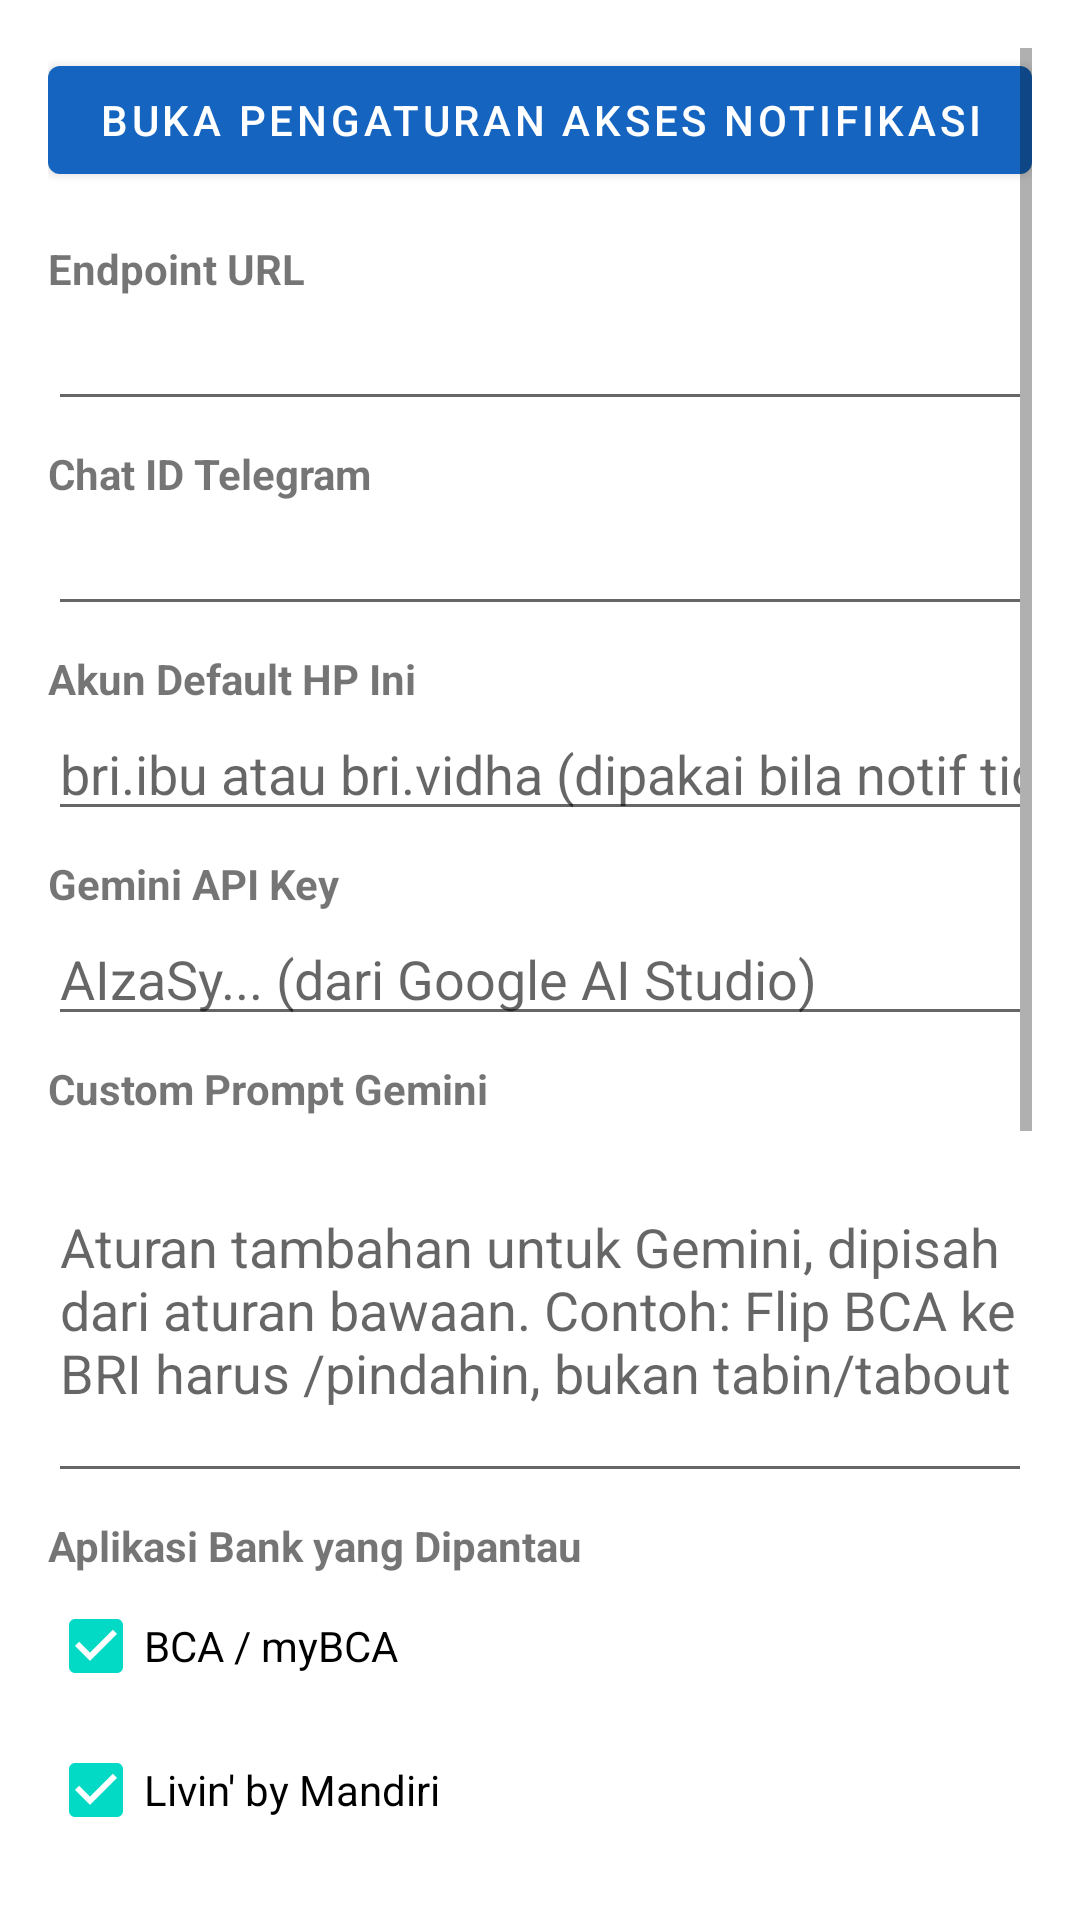

Layout XML and referenced resources for this Android screen:
<!-- AndroidManifest.xml: application theme Theme.IBankNotif -->
<!-- res/layout/activity_main.xml -->
<?xml version="1.0" encoding="utf-8"?>
<ScrollView xmlns:android="http://schemas.android.com/apk/res/android"
    android:layout_width="match_parent"
    android:layout_height="match_parent"
    android:padding="16dp">

    <LinearLayout
        android:layout_width="match_parent"
        android:layout_height="wrap_content"
        android:orientation="vertical">

        <com.google.android.material.button.MaterialButton
            android:id="@+id/btnNotifAccess"
            android:layout_width="match_parent"
            android:layout_height="wrap_content"
            android:text="@string/btn_notif_access" />

        <com.google.android.material.textview.MaterialTextView
            android:layout_width="wrap_content"
            android:layout_height="wrap_content"
            android:text="@string/label_endpoint"
            android:textStyle="bold"
            android:layout_marginTop="16dp" />

        <com.google.android.material.textfield.TextInputEditText
            android:id="@+id/etEndpoint"
            android:layout_width="match_parent"
            android:layout_height="wrap_content"
            android:inputType="textUri"
            android:singleLine="true" />

        <com.google.android.material.textview.MaterialTextView
            android:layout_width="wrap_content"
            android:layout_height="wrap_content"
            android:text="@string/label_chatid"
            android:textStyle="bold"
            android:layout_marginTop="8dp" />

        <com.google.android.material.textfield.TextInputEditText
            android:id="@+id/etChatId"
            android:layout_width="match_parent"
            android:layout_height="wrap_content"
            android:inputType="numberSigned"
            android:singleLine="true" />

        <com.google.android.material.textview.MaterialTextView
            android:layout_width="wrap_content"
            android:layout_height="wrap_content"
            android:text="Akun Default HP Ini"
            android:textStyle="bold"
            android:layout_marginTop="8dp" />

        <com.google.android.material.textfield.TextInputEditText
            android:id="@+id/etDeviceAccount"
            android:layout_width="match_parent"
            android:layout_height="wrap_content"
            android:inputType="textNoSuggestions"
            android:singleLine="true"
            android:hint="bri.ibu atau bri.vidha (dipakai bila notif tidak menyebut rekening)" />

        <com.google.android.material.textview.MaterialTextView
            android:layout_width="wrap_content"
            android:layout_height="wrap_content"
            android:text="Gemini API Key"
            android:textStyle="bold"
            android:layout_marginTop="8dp" />

        <com.google.android.material.textfield.TextInputEditText
            android:id="@+id/etApiKey"
            android:layout_width="match_parent"
            android:layout_height="wrap_content"
            android:inputType="textPassword"
            android:singleLine="true"
            android:hint="AIzaSy... (dari Google AI Studio)" />

        <com.google.android.material.textview.MaterialTextView
            android:layout_width="wrap_content"
            android:layout_height="wrap_content"
            android:text="Custom Prompt Gemini"
            android:textStyle="bold"
            android:layout_marginTop="8dp" />

        <com.google.android.material.textfield.TextInputEditText
            android:id="@+id/etCustomPrompt"
            android:layout_width="match_parent"
            android:layout_height="wrap_content"
            android:inputType="textMultiLine"
            android:minLines="5"
            android:hint="Aturan tambahan untuk Gemini, dipisah dari aturan bawaan. Contoh: Flip BCA ke BRI harus /pindahin, bukan tabin/tabout" />

        <com.google.android.material.textview.MaterialTextView
            android:layout_width="wrap_content"
            android:layout_height="wrap_content"
            android:text="@string/label_banks"
            android:textStyle="bold"
            android:layout_marginTop="8dp" />

        <com.google.android.material.checkbox.MaterialCheckBox
            android:id="@+id/cbBca"
            android:layout_width="wrap_content"
            android:layout_height="wrap_content"
            android:text="BCA / myBCA"
            android:checked="true" />

        <com.google.android.material.checkbox.MaterialCheckBox
            android:id="@+id/cbMandiri"
            android:layout_width="wrap_content"
            android:layout_height="wrap_content"
            android:text="Livin' by Mandiri"
            android:checked="true" />

        <com.google.android.material.checkbox.MaterialCheckBox
            android:id="@+id/cbBri"
            android:layout_width="wrap_content"
            android:layout_height="wrap_content"
            android:text="BRImo"
            android:checked="true" />

        <com.google.android.material.button.MaterialButton
            android:id="@+id/btnTrigger"
            android:layout_width="match_parent"
            android:layout_height="wrap_content"
            android:text="@string/btn_trigger"
            android:layout_marginTop="8dp"
            style="@style/Widget.MaterialComponents.Button.OutlinedButton" />

        <com.google.android.material.button.MaterialButton
            android:id="@+id/btnScanAi"
            android:layout_width="match_parent"
            android:layout_height="wrap_content"
            android:text="Pindai Notif dengan AI (Gemini)"
            android:layout_marginTop="8dp" />

        <com.google.android.material.button.MaterialButton
            android:id="@+id/btnRules"
            android:layout_width="match_parent"
            android:layout_height="wrap_content"
            android:text="Aturan Klasifikasi"
            android:layout_marginTop="8dp"
            style="@style/Widget.MaterialComponents.Button.OutlinedButton" />

        <com.google.android.material.button.MaterialButton
            android:id="@+id/btnFixAi"
            android:layout_width="match_parent"
            android:layout_height="wrap_content"
            android:text="Perbaiki Aturan dengan AI"
            android:layout_marginTop="8dp"
            style="@style/Widget.MaterialComponents.Button.OutlinedButton" />

        <com.google.android.material.button.MaterialButton
            android:id="@+id/btnClearLearn"
            android:layout_width="match_parent"
            android:layout_height="wrap_content"
            android:text="Bersihkan Hasil Belajar"
            android:layout_marginTop="8dp"
            style="@style/Widget.MaterialComponents.Button.TextButton" />

        <com.google.android.material.button.MaterialButton
            android:id="@+id/btnSave"
            android:layout_width="match_parent"
            android:layout_height="wrap_content"
            android:text="@string/btn_save"
            android:layout_marginTop="8dp" />

        <com.google.android.material.textview.MaterialTextView
            android:layout_width="wrap_content"
            android:layout_height="wrap_content"
            android:text="@string/label_log"
            android:textStyle="bold"
            android:layout_marginTop="16dp" />

        <TextView
            android:id="@+id/tvLog"
            android:layout_width="match_parent"
            android:layout_height="wrap_content"
            android:fontFamily="monospace"
            android:textSize="11sp"
            android:textColor="?android:attr/textColorSecondary"
            android:background="?android:attr/colorBackground"
            android:padding="8dp"
            android:maxLines="200"
            android:scrollbars="vertical" />

    </LinearLayout>
</ScrollView>
<!-- resources referenced by this layout -->
<resources>
  <string name="btn_notif_access">Buka Pengaturan Akses Notifikasi</string>
  <string name="btn_save">Simpan Pengaturan</string>
  <string name="btn_trigger">Pindai &amp; Send Notifikasi Sekarang (Manual)</string>
  <string name="label_banks">Aplikasi Bank yang Dipantau</string>
  <string name="label_chatid">Chat ID Telegram</string>
  <string name="label_endpoint">Endpoint URL</string>
  <string name="label_log">Log Transaksi Otomatis</string>
  <style name="Theme.IBankNotif" parent="Theme.MaterialComponents.DayNight.DarkActionBar">
          <item name="colorPrimary">#1565C0</item>
          <item name="colorPrimaryVariant">#0D47A1</item>
          <item name="colorOnPrimary">@android:color/white</item>
      </style>
</resources>
